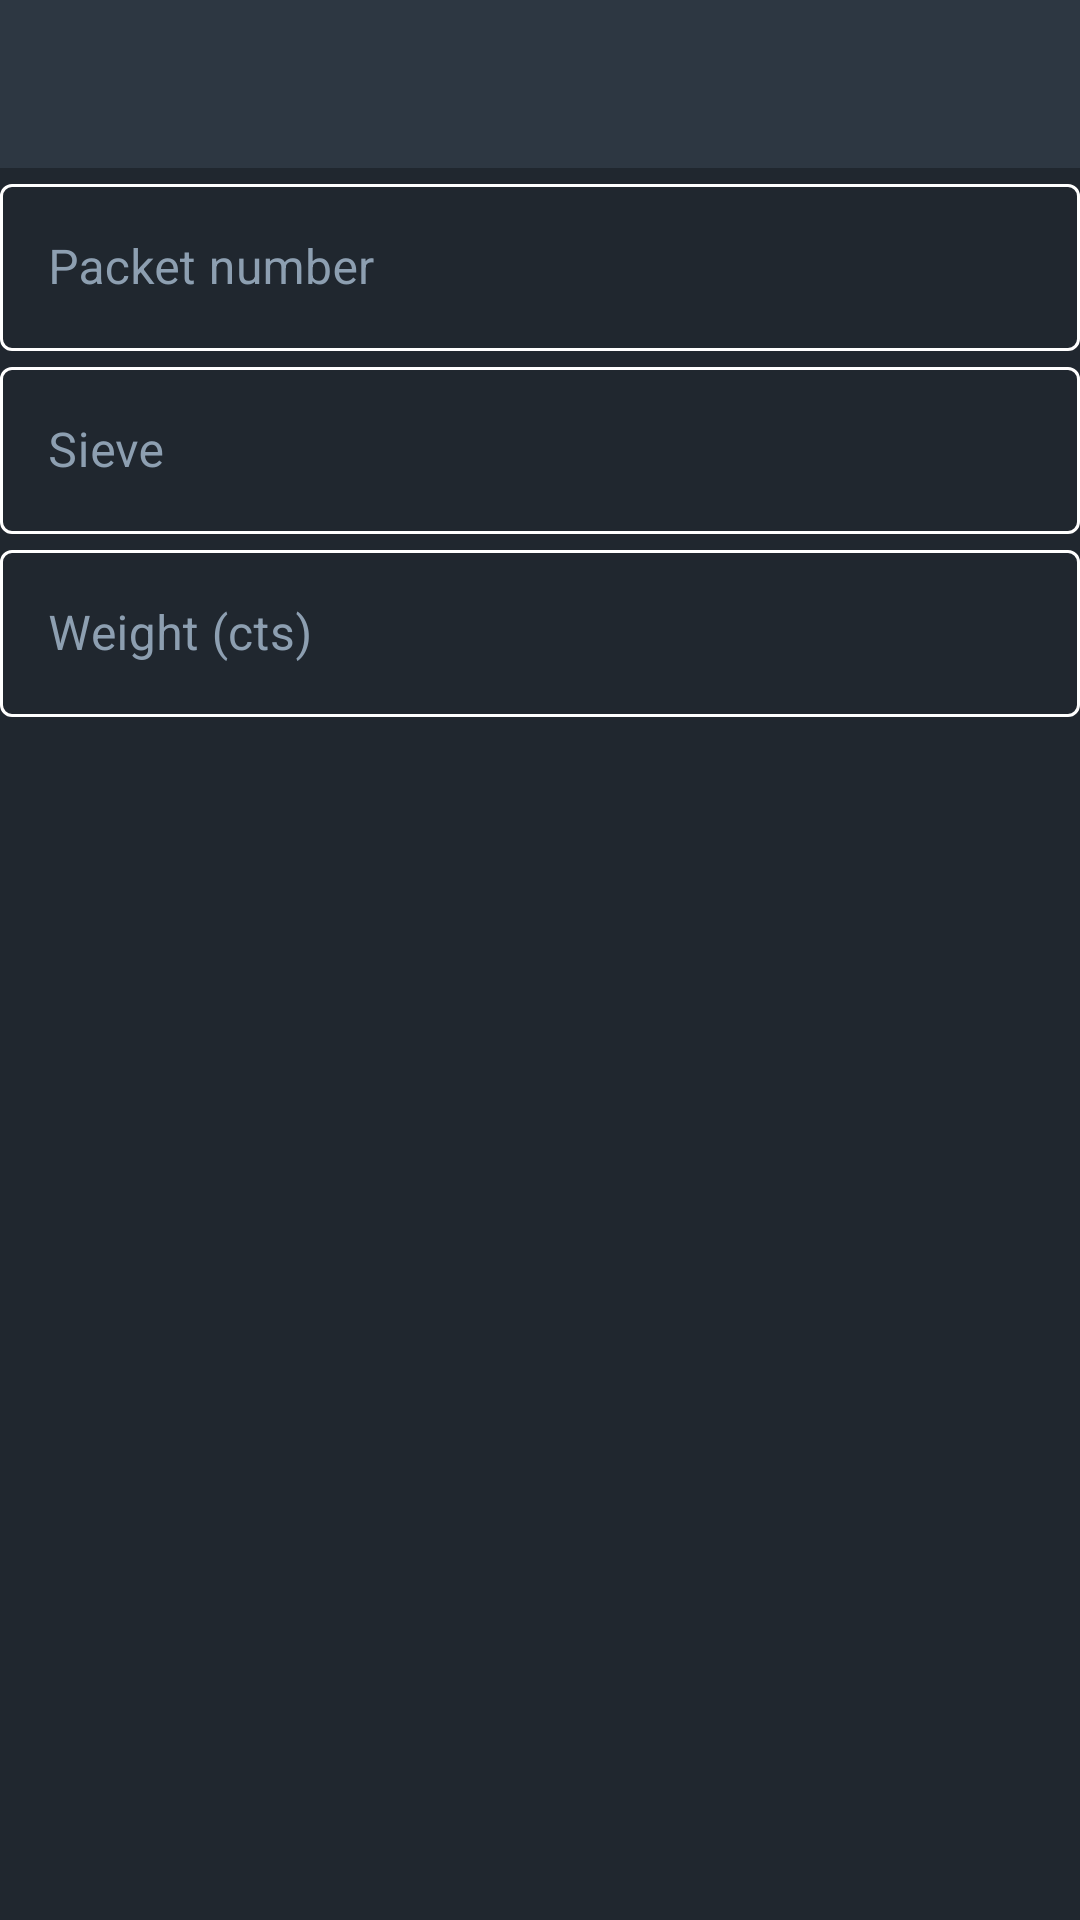

Write the Android layout XML for this screen, with the resource values it uses.
<!-- AndroidManifest.xml: application theme AppTheme -->
<!-- res/layout/activity_add_packet_details.xml -->
<?xml version="1.0" encoding="utf-8"?>
<layout xmlns:android="http://schemas.android.com/apk/res/android"
    xmlns:app="http://schemas.android.com/apk/res-auto"
    xmlns:tools="http://schemas.android.com/tools"
    tools:context=".Features.View.Inventory.AddPacketDetails">
    <LinearLayout
        android:layout_width="match_parent"
        android:layout_height="match_parent"
        android:background="@color/colorPrimaryDark"
        android:orientation="vertical"
        android:gravity="center_horizontal"
        >

        <androidx.appcompat.widget.Toolbar
            android:id="@+id/toolbar"
            android:layout_width="match_parent"
            android:layout_height="?attr/actionBarSize"
            android:background="@color/navigationHeadColor"
            android:theme="@style/overFlowMenuTheme"
            app:popupTheme="@style/popupStyle"
            />

        <com.google.android.material.textfield.TextInputLayout
            android:layout_width="match_parent"
            android:layout_height="wrap_content"
            android:hint="@string/packetNumber"
            android:textColorHint="@color/colorPrimary"
            app:boxStrokeColor="@color/white"
            android:layout_marginVertical="@dimen/_5sdp"
            android:layout_marginHorizontal="@dimen/_10sdp"
            style="@style/Widget.MaterialComponents.TextInputLayout.OutlinedBox"
            >

            <com.google.android.material.textfield.TextInputEditText
                android:id="@+id/packetNumber"
                android:layout_width="match_parent"
                android:layout_height="wrap_content"
                android:textColor="@color/white"
                android:imeOptions="actionNext"
                android:singleLine="true"
                />
        </com.google.android.material.textfield.TextInputLayout>

        <com.google.android.material.textfield.TextInputLayout
            android:layout_width="match_parent"
            android:layout_height="wrap_content"
            android:hint="@string/sieve"
            android:textColorHint="@color/colorPrimary"
            app:boxStrokeColor="@color/white"
            android:layout_marginVertical="@dimen/_5sdp"
            android:layout_marginHorizontal="@dimen/_10sdp"
            style="@style/Widget.MaterialComponents.TextInputLayout.OutlinedBox"
            >

            <com.google.android.material.textfield.TextInputEditText
                android:id="@+id/sieve"
                android:layout_width="match_parent"
                android:layout_height="wrap_content"
                android:textColor="@color/white"
                android:imeOptions="actionNext"
                android:singleLine="true"
                />
        </com.google.android.material.textfield.TextInputLayout>

        <com.google.android.material.textfield.TextInputLayout
            android:layout_width="match_parent"
            android:layout_height="wrap_content"
            android:hint="@string/weight"
            android:textColorHint="@color/colorPrimary"
            app:boxStrokeColor="@color/white"
            android:layout_marginVertical="@dimen/_5sdp"
            android:layout_marginHorizontal="@dimen/_10sdp"
            style="@style/Widget.MaterialComponents.TextInputLayout.OutlinedBox"
            >

            <com.google.android.material.textfield.TextInputEditText
                android:id="@+id/weight"
                android:layout_width="match_parent"
                android:layout_height="wrap_content"
                android:textColor="@color/white"
                android:imeOptions="actionNext"
                android:singleLine="true"
                android:inputType="numberDecimal"
                />
        </com.google.android.material.textfield.TextInputLayout>













































    </LinearLayout>

</layout>
<!-- resources referenced by this layout -->
<resources>
  <color name="colorPrimary">#8D9FB1</color>
  <color name="colorPrimaryDark">#20272F</color>
  <color name="navigationHeadColor">#2D3742</color>
  <color name="white">#FFFFFF</color>
  <string name="packetNumber">Packet number</string>
  <string name="remainingWeight">Remaining weight (cts)</string>
  <string name="sieve">Sieve</string>
  <string name="soldWeight">Sold weight (cts)</string>
  <string name="weight">Weight (cts)</string>
  <style name="overFlowMenuTheme" parent="Theme.AppCompat.Light">
          <item name="android:actionMenuTextColor">@color/white</item>
          <item name="colorControlNormal">@color/white</item>
          <item name="android:textColor">@color/white</item>
          <item name="android:textColorPrimary">@color/white</item>
          <item name="popupMenuStyle">@style/popupStyle</item>
      </style>
  <style name="popupStyle" parent="ThemeOverlay.AppCompat.Light">
          <item name="android:popupBackground">@color/colorPrimary</item>
          <item name="android:colorBackground">@color/colorPrimary</item>
      </style>
  <style name="AppTheme" parent="Theme.MaterialComponents.Light.NoActionBar">
          
          <item name="colorPrimary">@color/colorPrimary</item>
          <item name="colorPrimaryDark">@color/colorPrimaryDark</item>
          <item name="colorAccent">@color/colorPrimaryDark</item>
      </style>
</resources>
